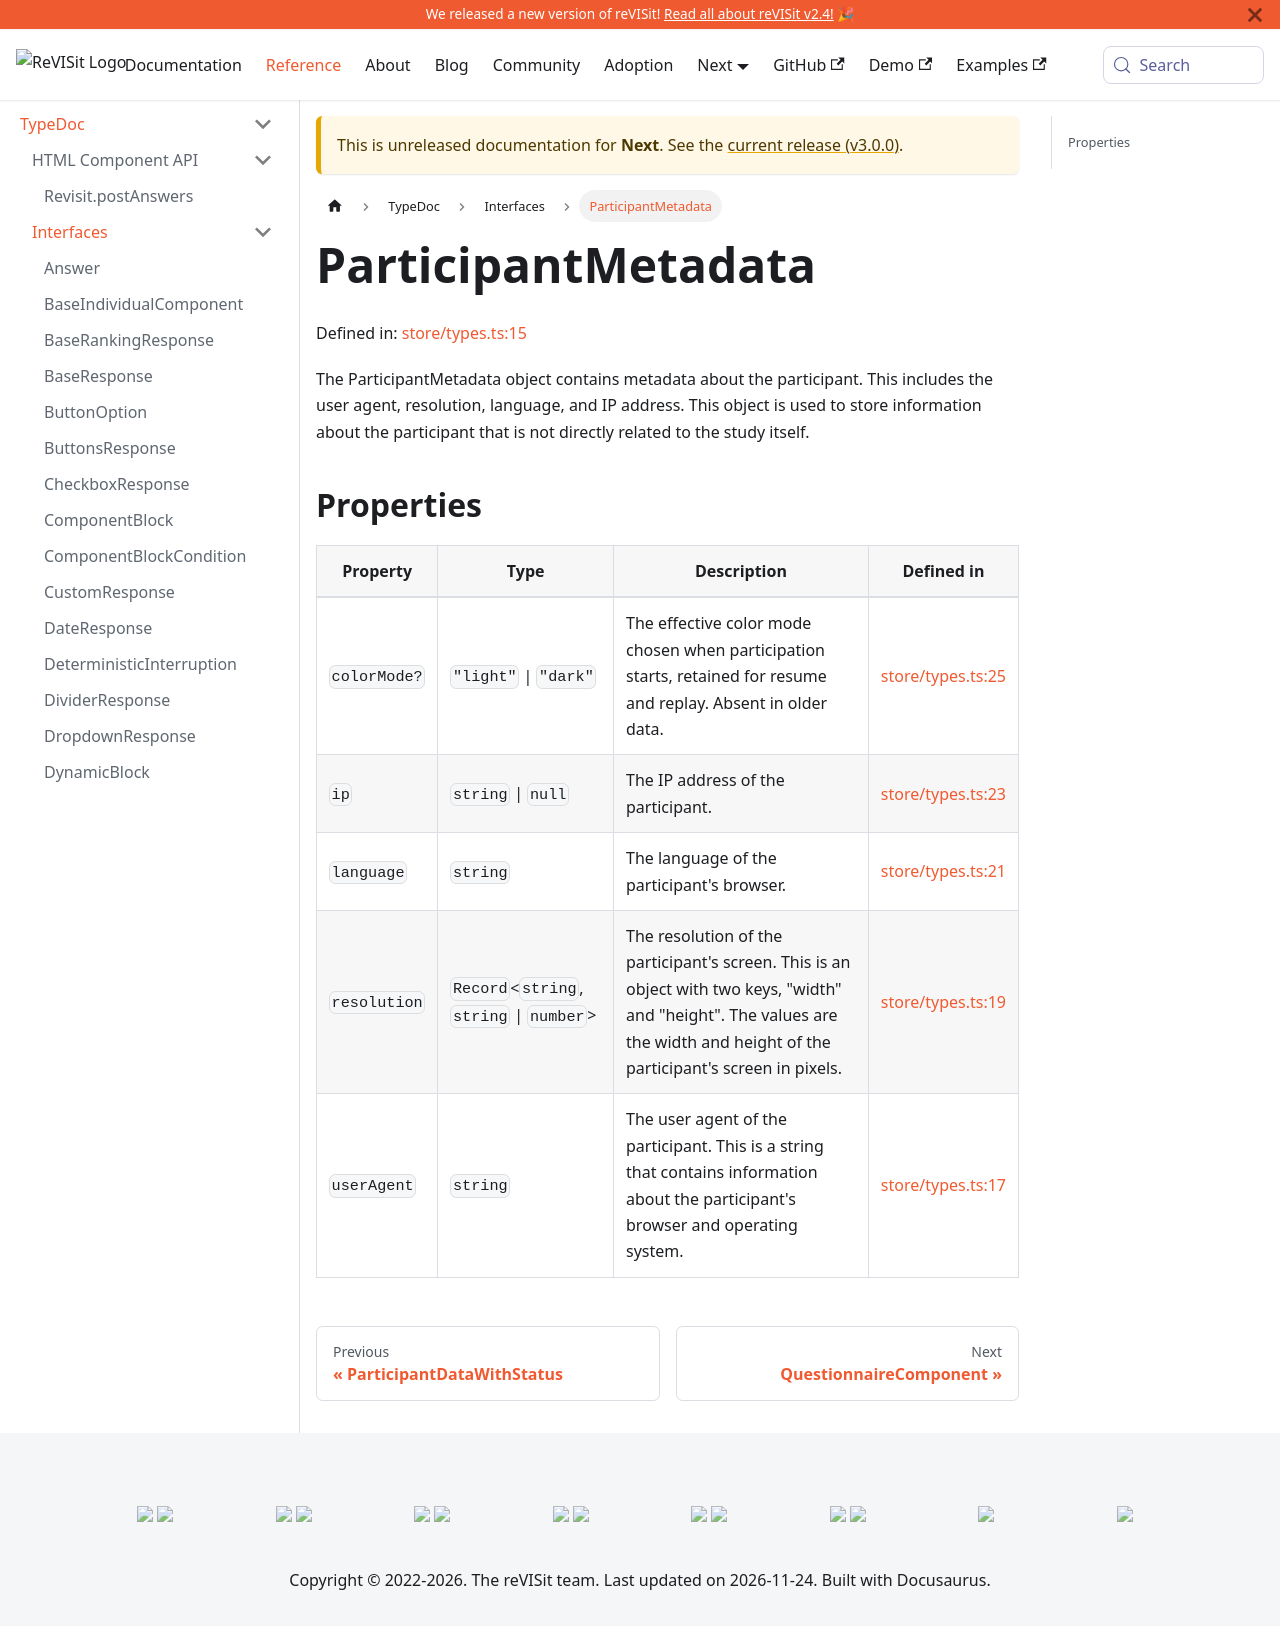

repository: revisit-studies/reVISit-studies.github.io · page: docs/next/typedoc/interfaces/ParticipantMetadata/index.html · generator: docusaurus

# ParticipantMetadata

Defined in: [store/types.ts:14](https://github.com/revisit-studies/study/blob/fb7b64f6ea729ee3d5a0457224326b40ce119176/src/store/types.ts#L14)

The ParticipantMetadata object contains metadata about the participant. This includes the user agent, resolution, language, and IP address. This object is used to store information about the participant that is not directly related to the study itself.

## Properties

| Property | Type | Description | Defined in |
| ------ | ------ | ------ | ------ |
| <a id="ip"></a> `ip` | `string` \| `null` | The IP address of the participant. | [store/types.ts:22](https://github.com/revisit-studies/study/blob/fb7b64f6ea729ee3d5a0457224326b40ce119176/src/store/types.ts#L22) |
| <a id="language"></a> `language` | `string` | The language of the participant's browser. | [store/types.ts:20](https://github.com/revisit-studies/study/blob/fb7b64f6ea729ee3d5a0457224326b40ce119176/src/store/types.ts#L20) |
| <a id="resolution"></a> `resolution` | `Record`\<`string`, `string` \| `number`\> | The resolution of the participant's screen. This is an object with two keys, "width" and "height". The values are the width and height of the participant's screen in pixels. | [store/types.ts:18](https://github.com/revisit-studies/study/blob/fb7b64f6ea729ee3d5a0457224326b40ce119176/src/store/types.ts#L18) |
| <a id="useragent"></a> `userAgent` | `string` | The user agent of the participant. This is a string that contains information about the participant's browser and operating system. | [store/types.ts:16](https://github.com/revisit-studies/study/blob/fb7b64f6ea729ee3d5a0457224326b40ce119176/src/store/types.ts#L16) |
